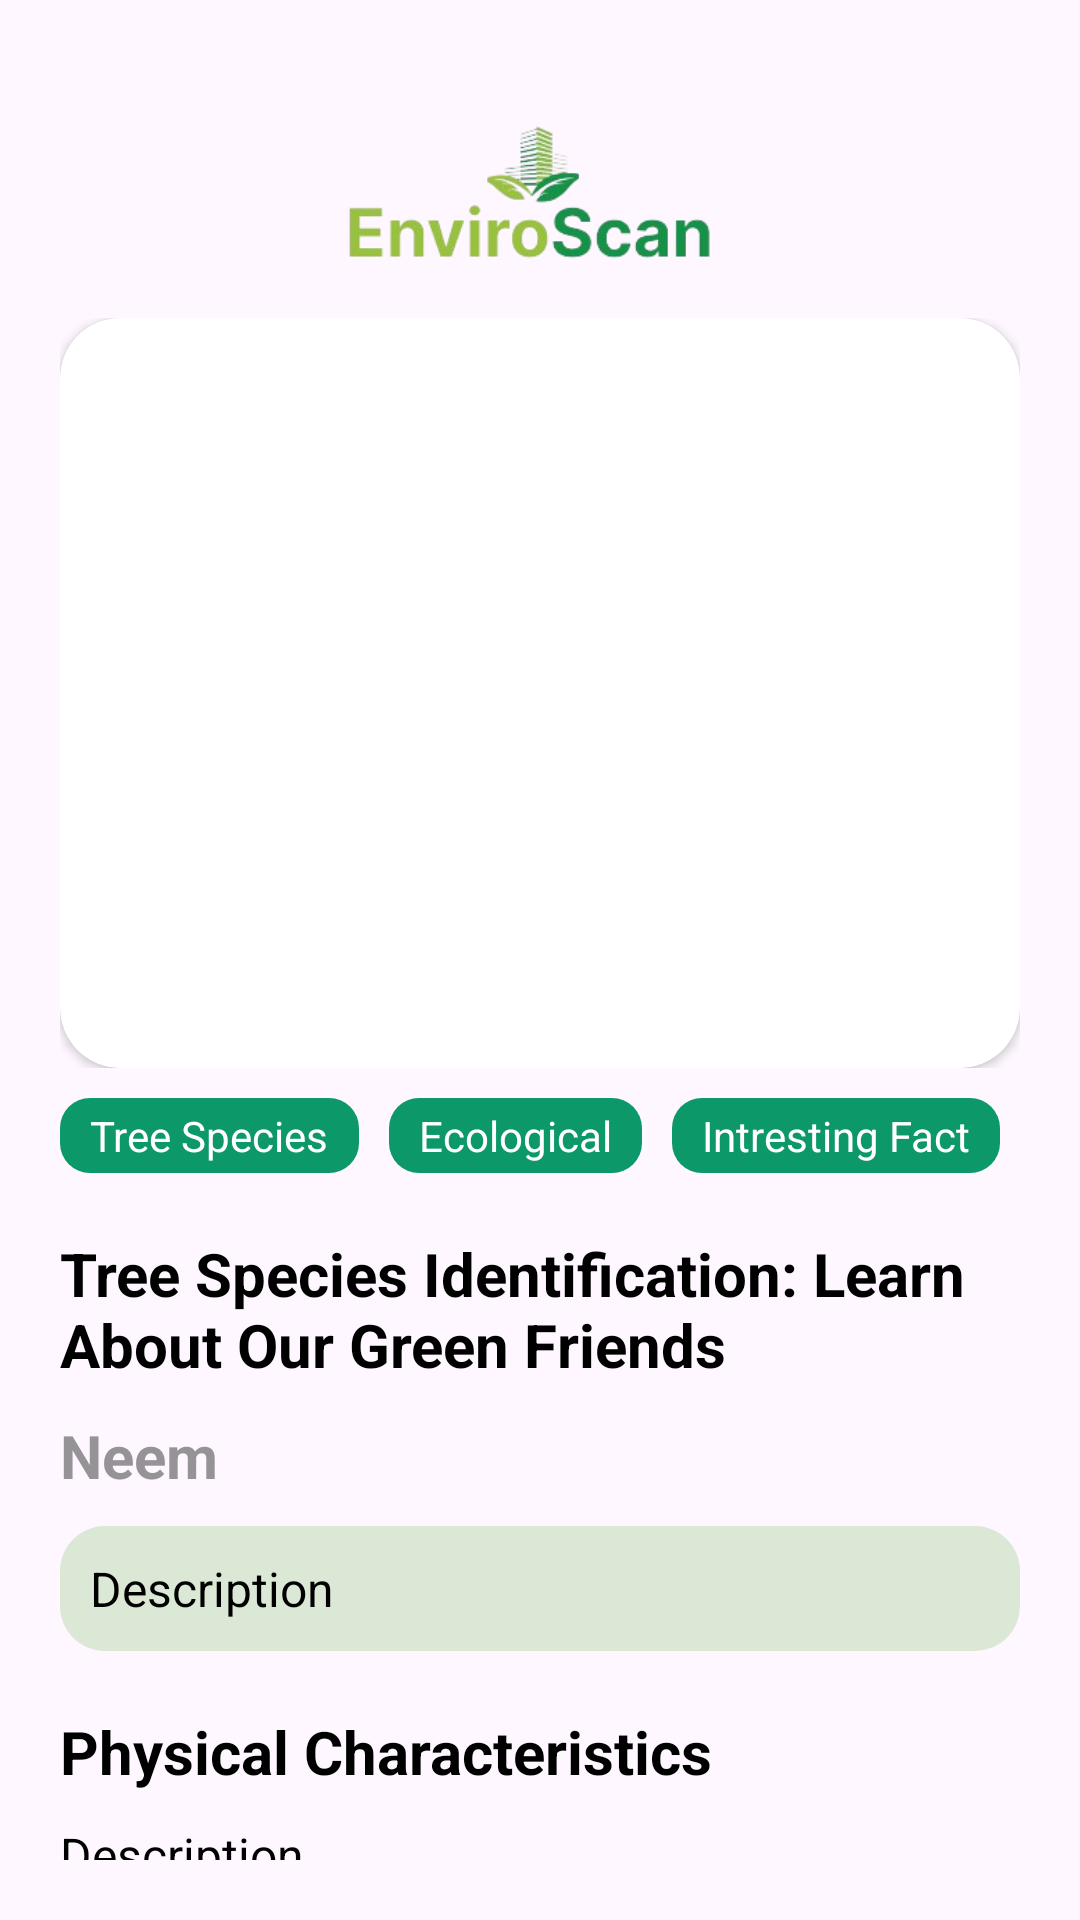

Reconstruct the res/layout file that produces this screen, plus the resources it refers to.
<!-- AndroidManifest.xml: application theme Theme.EnviroScan -->
<!-- res/layout/activity_speciessummarydescription.xml -->
<?xml version="1.0" encoding="utf-8"?>
<ScrollView
    xmlns:android="http://schemas.android.com/apk/res/android"
    xmlns:app="http://schemas.android.com/apk/res-auto"
    xmlns:tools="http://schemas.android.com/tools"
    android:scrollbars="none"
    android:layout_width="match_parent"
    android:layout_height="match_parent"
    android:paddingBottom="20dp"
    tools:context=".speciessummarydescription">

<androidx.constraintlayout.widget.ConstraintLayout
    android:id="@+id/main"
    android:layout_width="match_parent"
    android:layout_height="match_parent"
    android:padding="20dp"
    >
    <LinearLayout
        android:id="@+id/header"
        android:layout_width="match_parent"
        android:layout_height="wrap_content"
        app:layout_constraintEnd_toEndOf="parent"
        app:layout_constraintStart_toStartOf="parent"
        app:layout_constraintTop_toTopOf="parent"

        >

        <ImageView
            android:id="@+id/backbnt"
            android:layout_width="wrap_content"
            android:layout_height="wrap_content"
            android:layout_gravity="center"
            android:layout_marginTop="5dp"
            app:srcCompat="@drawable/outline_arrow_back_ios_new_24"></ImageView>

        <ImageView
            android:id="@+id/nav_logo"
            android:layout_width="match_parent"
            android:layout_height="50dp"
            android:layout_gravity="center"
            android:layout_marginTop="20dp"
            android:layout_marginBottom="16dp"
            app:layout_constraintEnd_toEndOf="parent"
            app:layout_constraintStart_toStartOf="parent"
            app:layout_constraintTop_toTopOf="parent"
            app:srcCompat="@drawable/image_removebg_preview" />

    </LinearLayout>
    <LinearLayout
        android:id="@+id/speciesimagelay"
        android:layout_width="match_parent"
        android:layout_height="wrap_content"
        android:orientation="vertical"
        android:gravity="center"

        app:layout_constraintTop_toBottomOf="@+id/header"
        >
        <androidx.cardview.widget.CardView
            android:layout_width="match_parent"
            android:layout_height="250dp"
            app:cardCornerRadius="20dp"
            >
            <ImageView
                android:layout_width="match_parent"
                android:layout_height="250dp"
                android:id="@+id/speciesimage"
                android:scaleType="centerCrop"
                app:srcCompat="@drawable/home_species_idenfication"/>
        </androidx.cardview.widget.CardView>
    </LinearLayout>
    <LinearLayout
        android:id="@+id/tages"
        android:layout_width="match_parent"
        android:layout_height="wrap_content"
        android:orientation="horizontal"
        android:layout_marginTop="10dp"
        app:layout_constraintTop_toBottomOf="@id/speciesimagelay">
        <TextView
            android:layout_width="wrap_content"
            android:layout_height="wrap_content"
            android:text="Tree Species"
            android:background="@drawable/primary_button"
            android:paddingTop="3dp"
            android:layout_marginRight="10dp"
            android:paddingBottom="3dp"
            android:paddingStart="10dp"
            android:paddingEnd="10dp"
            android:textColor="@color/white"
            />
        <TextView
            android:layout_width="wrap_content"
            android:layout_height="wrap_content"
            android:text="Ecological"
            android:background="@drawable/primary_button"
            android:paddingTop="3dp"
            android:layout_marginRight="10dp"
            android:paddingBottom="3dp"
            android:paddingStart="10dp"
            android:paddingEnd="10dp"
            android:textColor="@color/white"
            />
        <TextView
            android:layout_width="wrap_content"
            android:layout_height="wrap_content"
            android:text="Intresting Fact"
            android:background="@drawable/primary_button"
            android:paddingTop="3dp"
            android:paddingBottom="3dp"
            android:paddingStart="10dp"
            android:paddingEnd="10dp"
            android:textColor="@color/white"
            />
    </LinearLayout>

    <TextView
        android:id="@+id/specietitle"
        android:layout_width="match_parent"
        android:layout_height="wrap_content"
        android:text="Tree Species Identification: Learn About Our Green Friends"
        app:layout_constraintTop_toBottomOf="@+id/tages"
        android:textColor="@color/black"
        android:layout_marginTop="20dp"
        android:textSize="20dp"
        android:layout_marginBottom="20dp"
        android:textStyle="bold"/>
    <TextView
        android:id="@+id/speciesname"
        android:layout_width="match_parent"
        android:layout_height="wrap_content"
        app:layout_constraintTop_toBottomOf="@+id/specietitle"
        android:textColor="@color/grey"
        android:layout_marginTop="10dp"
        android:textSize="20dp"
        android:text="Neem"
        android:layout_marginBottom="10dp"
        android:textStyle="bold"/>
    <TextView
        android:id="@+id/description"
        android:layout_width="match_parent"
        android:layout_height="wrap_content"
        android:text="Description"
        android:textColor="@color/black"
        android:textSize="16dp"
        android:padding="10dp"
        android:layout_marginTop="10dp"
        android:background="@drawable/cardprocess"
        app:layout_constraintTop_toBottomOf="@+id/speciesname"
        />

    <TextView
        android:id="@+id/physical_chartitle"
        android:layout_width="match_parent"
        android:layout_height="wrap_content"
        android:text="Physical Characteristics"
        android:textColor="@color/black"
        android:layout_marginTop="20dp"
        android:textSize="20dp"
        android:layout_marginBottom="20dp"
        android:textStyle="bold"
        app:layout_constraintTop_toBottomOf="@+id/description"
        />
    <TextView
        android:id="@+id/physicalchar"
        android:layout_width="match_parent"
        android:layout_height="wrap_content"
        android:text="Description"
        android:textColor="@color/black"
        android:textSize="16dp"
        android:layout_marginTop="10dp"
        app:layout_constraintTop_toBottomOf="@+id/physical_chartitle"
        />
    <TextView
        android:id="@+id/ecological_title"
        android:layout_width="match_parent"
        android:layout_height="wrap_content"
        android:text="Ecological Role"
        android:textColor="@color/black"
        android:layout_marginTop="20dp"
        android:textSize="20dp"
        android:layout_marginBottom="20dp"
        android:textStyle="bold"
        app:layout_constraintTop_toBottomOf="@+id/physicalchar"
        />
    <TextView
        android:id="@+id/ecological"
        android:layout_width="match_parent"
        android:layout_height="wrap_content"
        android:text="Description"
        android:textColor="@color/black"
        android:textSize="16dp"
        android:layout_marginTop="10dp"
        app:layout_constraintTop_toBottomOf="@+id/ecological_title"
        />
    <LinearLayout
        android:layout_width="match_parent"
        android:layout_height="wrap_content"
        android:orientation="vertical"
        android:padding="10dp"
        android:background="@drawable/cardprocess"
        android:layout_marginTop="20dp"
        app:layout_constraintTop_toBottomOf="@+id/ecological"
        >
    <TextView
        android:id="@+id/fact_title"
        android:layout_width="match_parent"
        android:layout_height="wrap_content"
        android:text="Intresting Facts"
        android:textColor="@color/black"

        android:textSize="20dp"
        android:textStyle="bold"
        app:layout_constraintTop_toBottomOf="@+id/ecological"
        />
    <TextView
        android:id="@+id/fact"
        android:layout_width="match_parent"
        android:layout_height="wrap_content"
        android:text="Description"
        android:textColor="@color/black"
        android:textSize="16dp"
        android:layout_marginTop="10dp"
        app:layout_constraintTop_toBottomOf="@+id/fact_title"
        />
    </LinearLayout>


</androidx.constraintlayout.widget.ConstraintLayout>
</ScrollView>
<!-- resources referenced by this layout -->
<resources>
  <color name="black">#FF000000</color>
  <color name="grey">#99505050</color>
  <color name="white">#FFFFFFFF</color>
  <!-- drawable cardprocess (drawable) -->
  <?xml version="1.0" encoding="utf-8"?>
  <shape android:shape="rectangle" xmlns:android="http://schemas.android.com/apk/res/android">
      <solid android:color="@color/cardgreen"></solid>
      <corners android:radius="15dp"></corners>
  </shape>
  <!-- drawable image_removebg_preview: png bitmap (drawable, 24468 bytes) -->
  <!-- drawable primary_button (drawable) -->
  <?xml version="1.0" encoding="utf-8"?>
  <shape android:shape="rectangle" xmlns:android="http://schemas.android.com/apk/res/android">
      <solid android:color="@color/green"></solid>
      <corners android:radius="10dp"></corners>
      <padding android:left="10dp" android:right="10dp" android:top="10dp" android:bottom="10dp"></padding>
  </shape>
  <style name="Theme.EnviroScan" parent="Base.Theme.EnviroScan" />
  <color name="cardgreen">#DCE8D6</color>
  <color name="green">#0D986A</color>
  <style name="Base.Theme.EnviroScan" parent="Theme.Material3.DayNight.NoActionBar">
          
          
      </style>
</resources>
